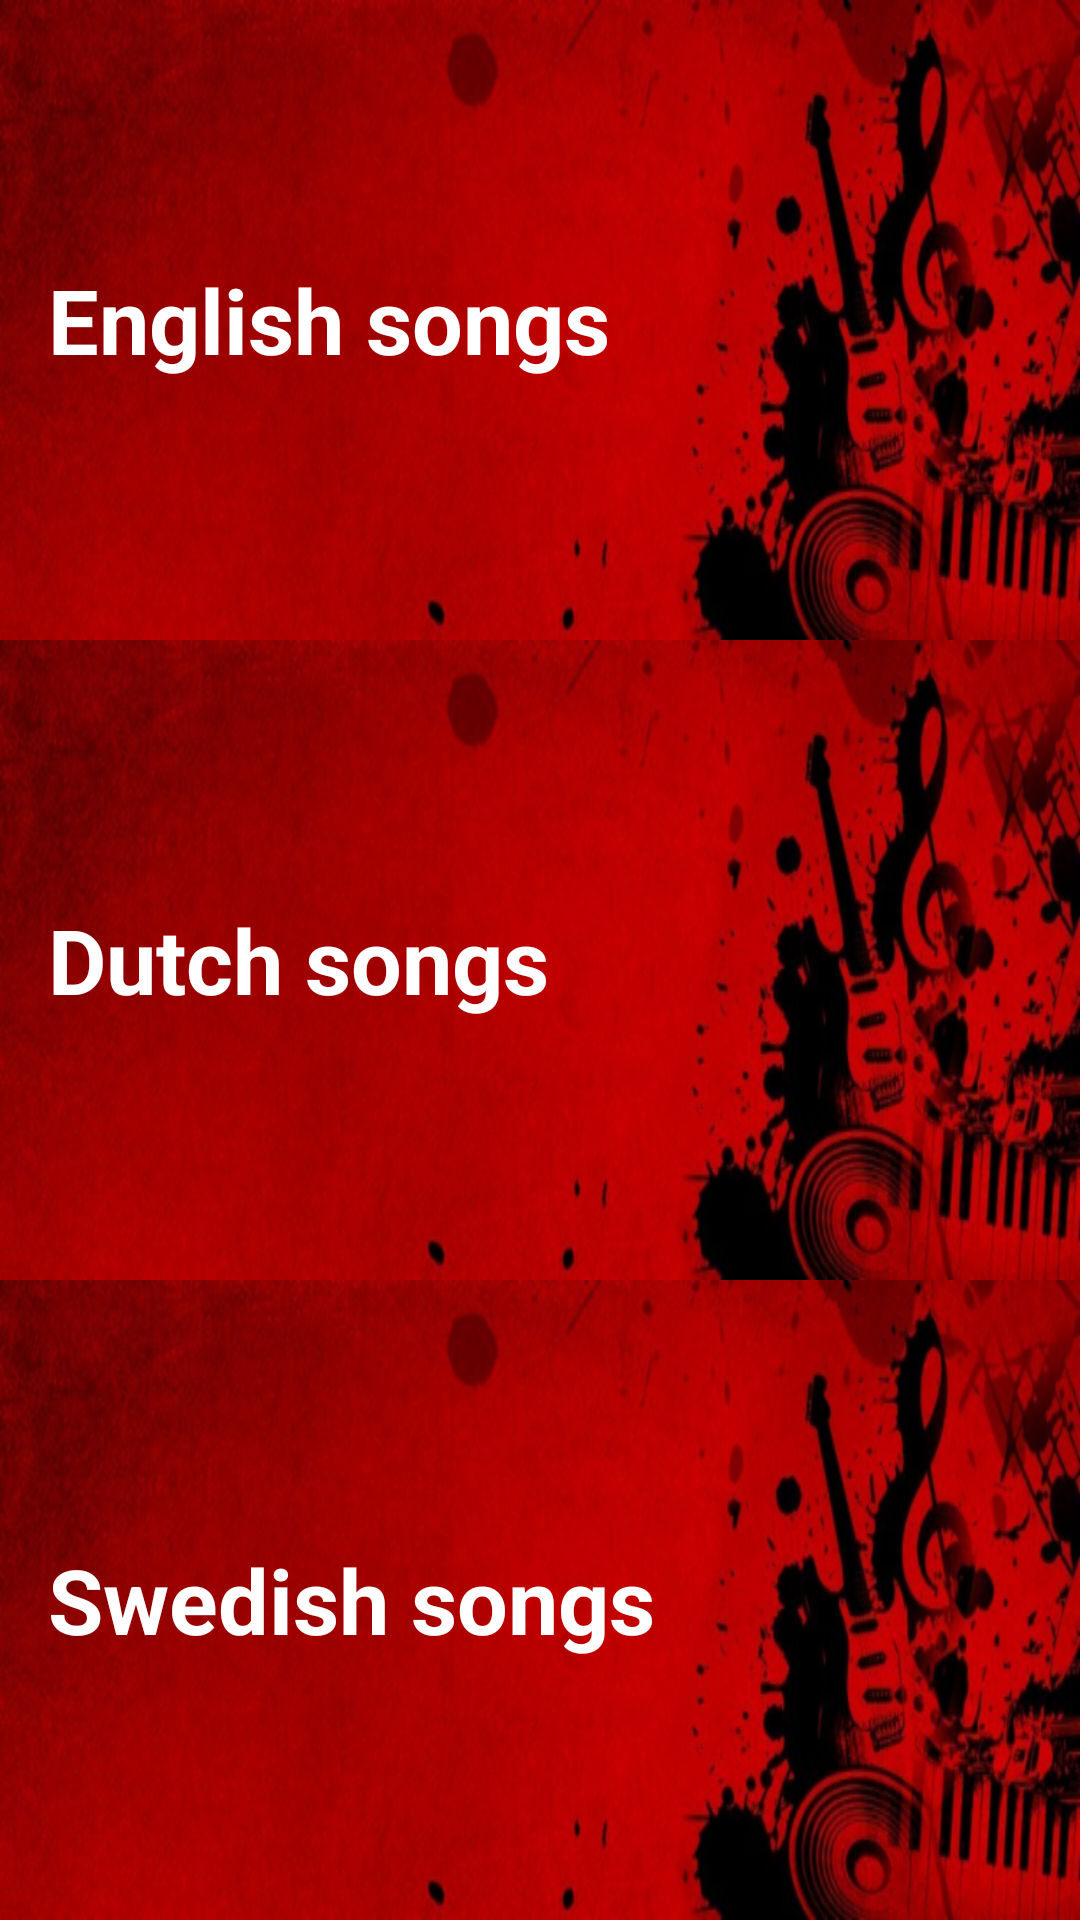

This screen was rendered from an Android layout file. Write that file and the resources it references.
<!-- AndroidManifest.xml: application theme AppTheme -->
<!-- res/layout/activity_main.xml -->
<?xml version="1.0" encoding="utf-8"?>
<LinearLayout xmlns:android="http://schemas.android.com/apk/res/android"
    xmlns:tools="http://schemas.android.com/tools"
    style="@style/MainActivityLinear"
    tools:context="com.example.android.musicalstructure.MainActivity">

    
    <TextView
        android:id="@+id/english_songs"
        style="@style/CategoryStyle"
        android:text="@string/category_english_songs" />

    
    <TextView
        android:id="@+id/dutch_songs"
        style="@style/CategoryStyle"
        android:text="@string/category_dutch_songs" />

    
    <TextView
        android:id="@+id/swedish_songs"
        style="@style/CategoryStyle"
        android:text="@string/category_swedish_songs" />


</LinearLayout>
<!-- resources referenced by this layout -->
<resources>
  <string name="category_dutch_songs">Dutch songs</string>
  <string name="category_english_songs">English songs</string>
  <string name="category_swedish_songs">Swedish songs</string>
  <style name="CategoryStyle">
          <item name="android:layout_weight">1</item>
          <item name="android:layout_width">match_parent</item>
          <item name="android:layout_height">@dimen/list_item_height</item>
          <item name="android:gravity">center_vertical</item>
          <item name="android:padding">@dimen/padding_category_name</item>
          <item name="android:textColor">@android:color/white</item>
          <item name="android:textStyle">bold</item>
          <item name="android:textSize">@dimen/text_size_category_name</item>
          <item name="android:background">@drawable/banner</item>
          <item name="android:textAppearance">?android:textAppearanceMedium</item>
      </style>
  <style name="MainActivityLinear">
          <item name="android:layout_height">match_parent</item>
          <item name="android:layout_width">match_parent</item>
          <item name="android:orientation">vertical</item>
          <item name="android:background">@color/color_background</item>
  
      </style>
  <style name="AppTheme" parent="Theme.AppCompat.Light.DarkActionBar">
          <item name="colorPrimary">@color/primary_color</item>
          <item name="colorPrimaryDark">@color/primary_dark_color</item>
      </style>
  <dimen name="list_item_height">88dp</dimen>
  <dimen name="padding_category_name">16dp</dimen>
  <dimen name="text_size_category_name">30sp</dimen>
  <!-- drawable banner: png bitmap (drawable-hdpi, 78657 bytes) -->
  <color name="color_background">#fb433737</color>
  <color name="primary_color">#120d0c</color>
  <color name="primary_dark_color">#000000</color>
</resources>
